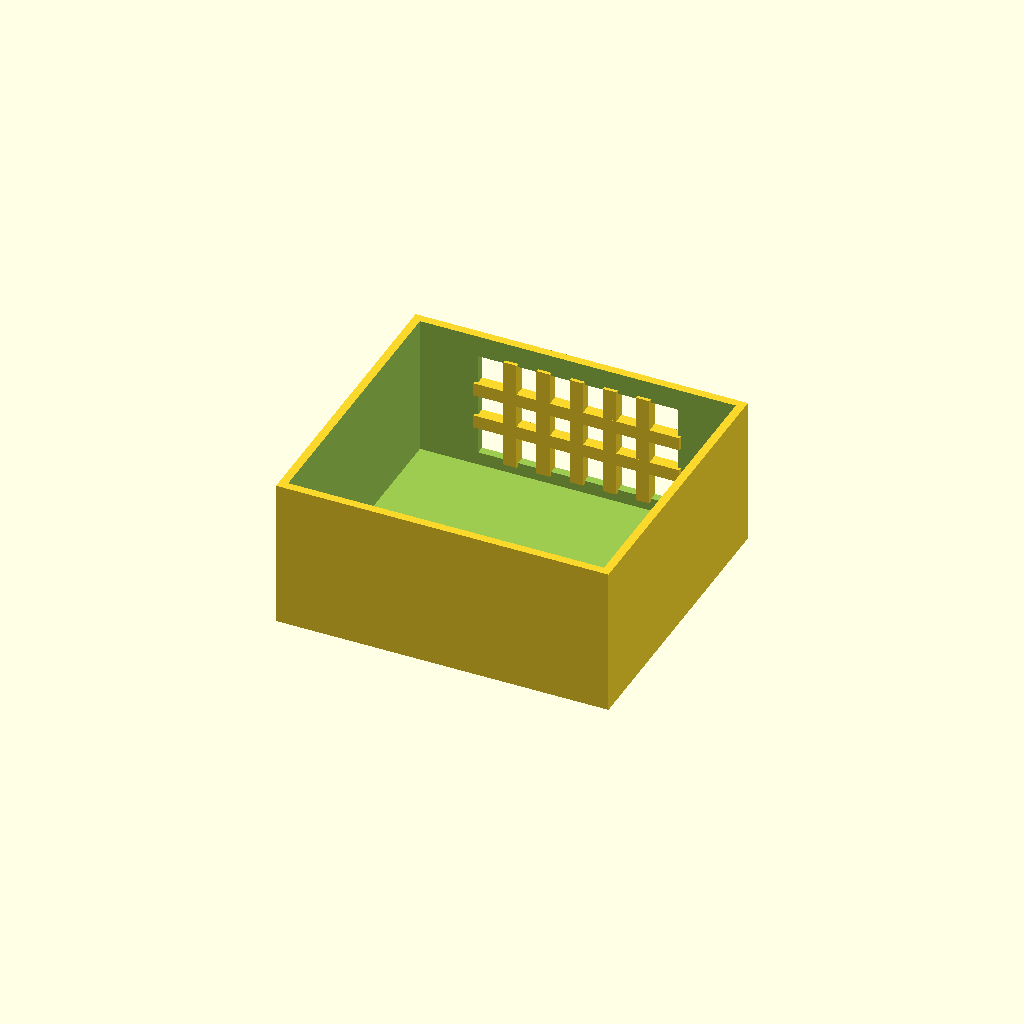
Cell 1 — every parameter at its default value.
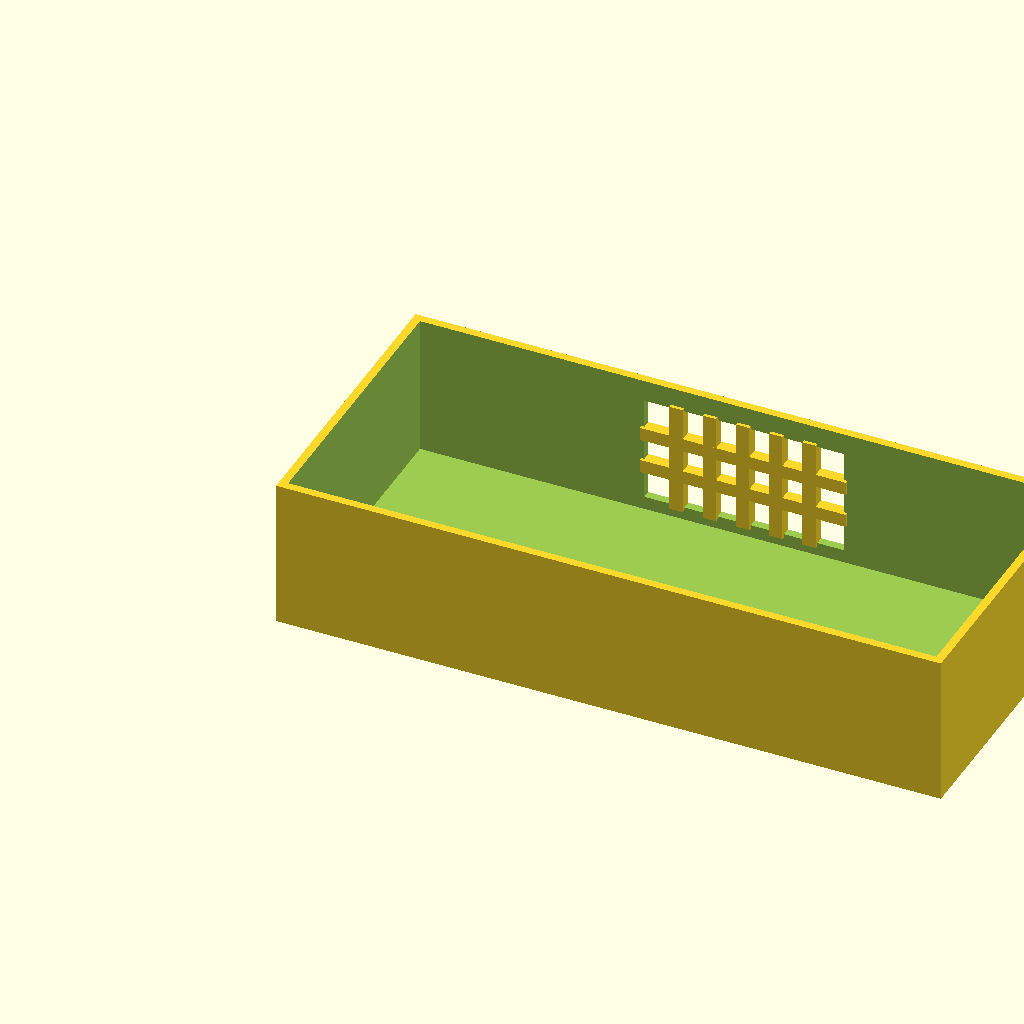
Cell 2 — box_l set to 200, the other parameters unchanged.
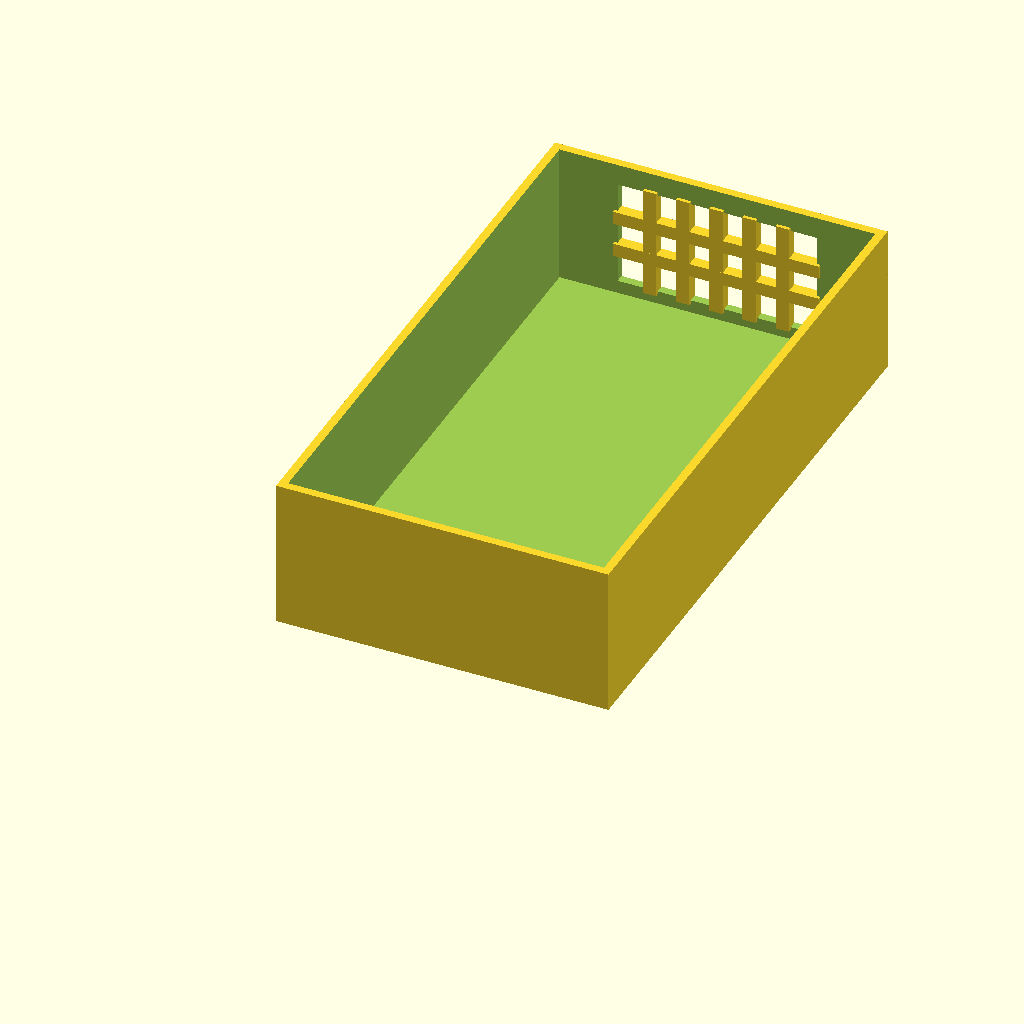
Cell 3 — box_w set to 180, the other parameters unchanged.
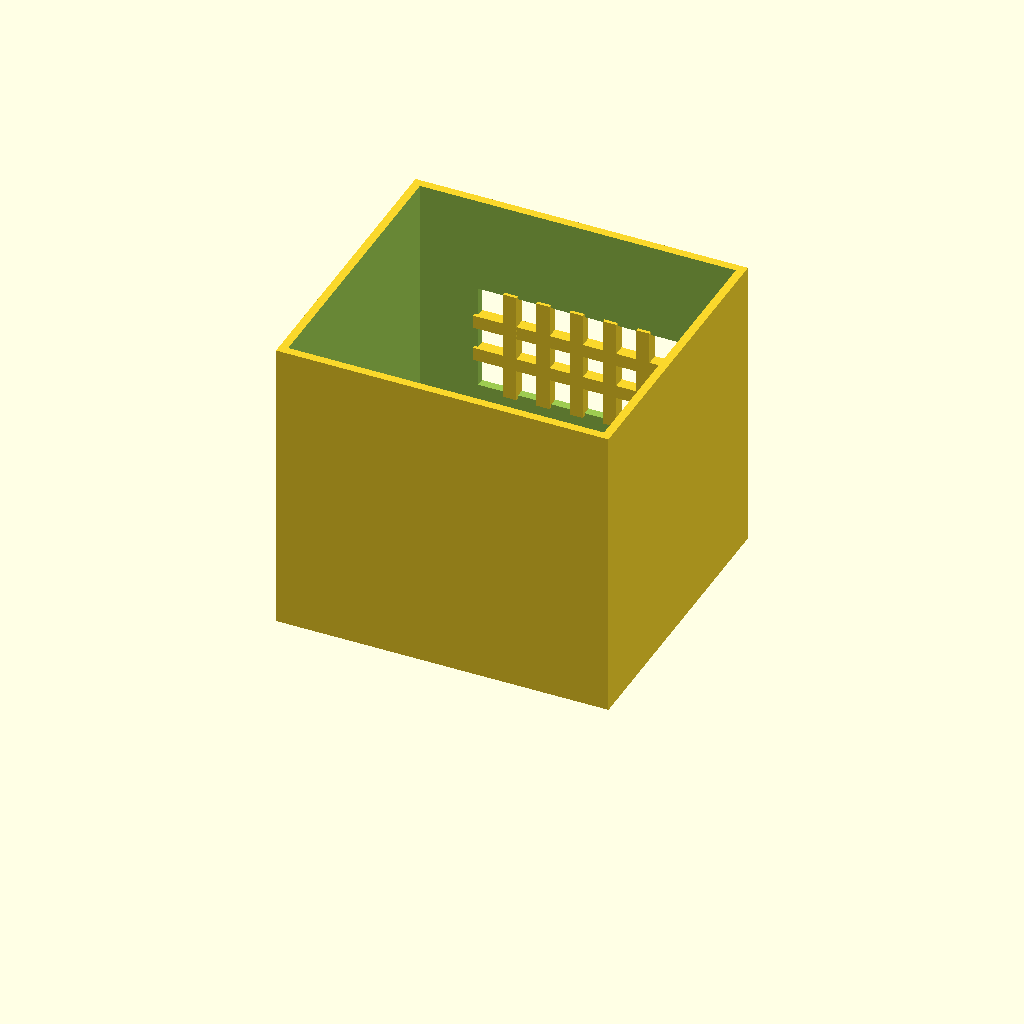
Cell 4: the same model with box_h = 90.
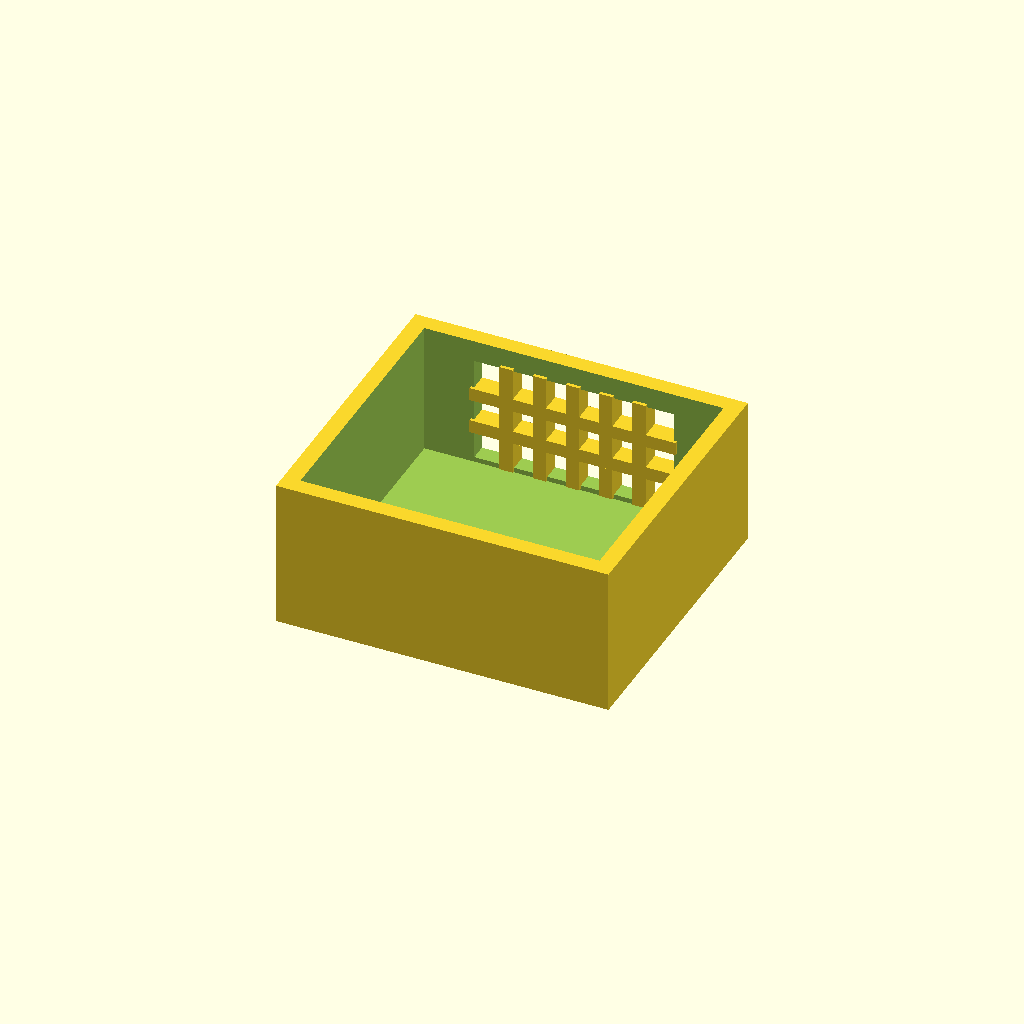
Cell 5: wall_t = 5 (everything else at default).
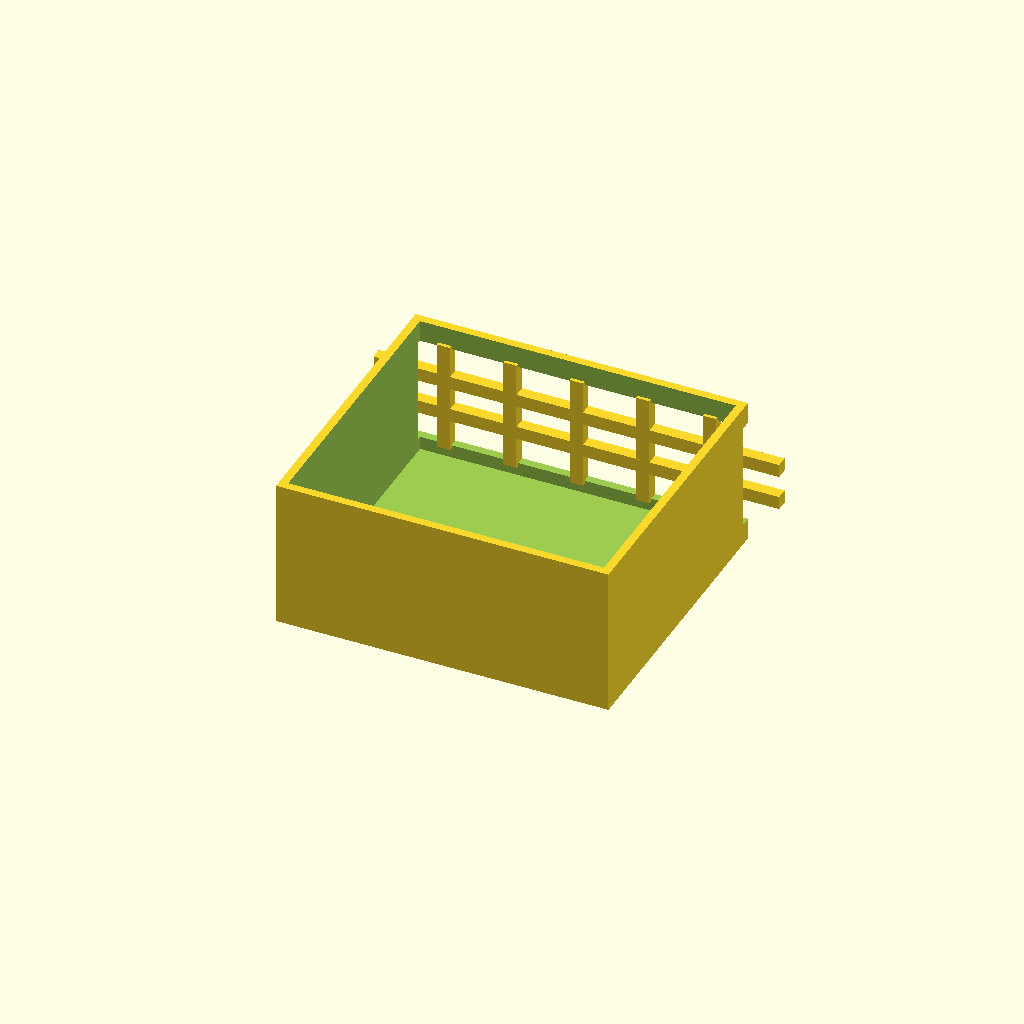
Cell 6: the same model with win_l = 120.
All cells are drawn from one camera (rotation 55°, 0°, 25°, orthographic, colour scheme Cornfield), so only the parameter changes between them.
OpenSCAD source file optional_data/data/solid2/ventbox/part_0222.scad:
$fn = 32;

// ----------------------------------------------------------------------
// Vent box: crossgrid enclosure
// ----------------------------------------------------------------------

// --- parameters (mm) ---
box_l = 100;              // box length, X
box_w = 90;               // box width, Y
box_h = 45;               // box height, Z
wall_t = 2.5;             // shell wall thickness
win_l = 60;               // vent window width, X
win_h = 32;               // vent window height, Z
bar_w = 4;                // grid bar width
n_v = 5;                  // vertical bar count
n_h = 2;                  // horizontal bar count

win_z0 = (box_h - win_h) / 2;  // window lower edge Z
v_step = win_l / (n_v + 1);  // vertical bar step
h_step = win_h / (n_h + 1);  // horizontal bar step

difference() {
  union() {
    difference() {
      cube([box_l, box_w, box_h]);
  translate([wall_t, wall_t, wall_t])
    cube([box_l - 2 * wall_t, box_w - 2 * wall_t, box_h]);
  translate([(box_l - win_l) / 2, box_w - wall_t - 1, win_z0])
    cube([win_l, wall_t + 2, win_h]);
    }
    for (i = [1 : n_v])
      translate([(box_l - win_l) / 2 + i * v_step - bar_w / 2,
                 box_w - wall_t - 1, win_z0 - 1])
        cube([bar_w, wall_t + 1, win_h + 2]);
    for (i = [1 : n_h])
      translate([(box_l - win_l) / 2 - 1, box_w - wall_t - 1,
                 win_z0 + i * h_step - bar_w / 2])
        cube([win_l + 2, wall_t + 1, bar_w]);
  }
}
Customizer parameters (derived from the source; name, type, default, range or options):
box_l: number, default 100
box_w: number, default 90
box_h: number, default 45
wall_t: number, default 2.5
win_l: number, default 60
win_h: number, default 32
bar_w: number, default 4
n_v: number, default 5
n_h: number, default 2
